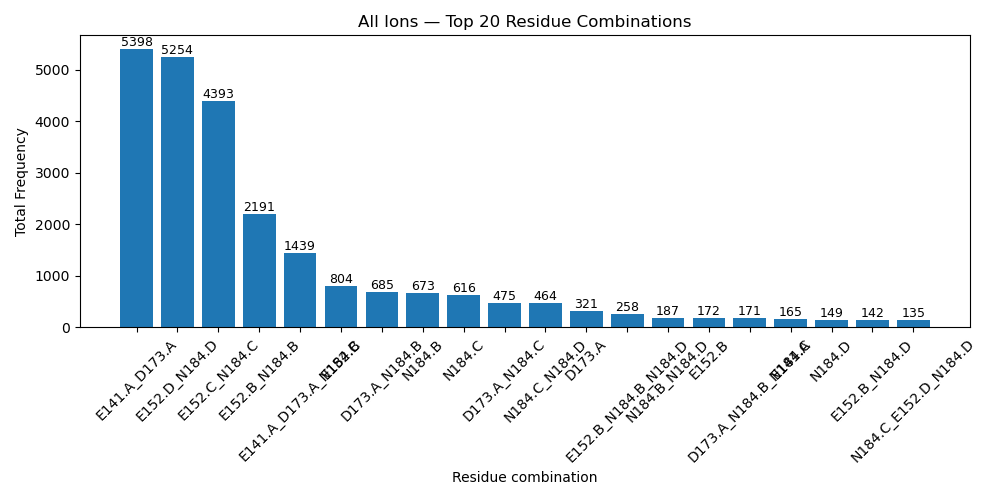

Source data for this figure (header and first rows):
residue_combination, count
E141.A_D173.A, 5398
E152.D_N184.D, 5254
E152.C_N184.C, 4393
E152.B_N184.B, 2191
E141.A_D173.A_N184.B, 1439
E152.C, 804
D173.A_N184.B, 685
N184.B, 673
N184.C, 616
D173.A_N184.C, 475
N184.C_N184.D, 464
D173.A, 321
E152.B_N184.B_N184.D, 258
N184.B_N184.D, 187
E152.B, 172
D173.A_N184.B_N184.C, 171
E141.A, 165
N184.D, 149
E152.B_N184.D, 142
N184.C_E152.D_N184.D, 135
N184.B_N184.C, 127
E152.D, 94
N184.B_N184.C_N184.D, 79
E141.A_N184.B, 71
D173.A_E152.C_N184.C, 62
N184.B_E152.D_N184.D, 52
E152.B_E152.D_N184.D, 50
E152.C_N184.C_N184.D, 47
D173.A_E152.C, 39
E141.A_D173.A_N184.C, 34
N184.C_E152.D, 25
E141.A_E152.C, 24
D173.A_E152.B_N184.B, 19
N184.B_E152.D, 17
E141.A_E152.B_N184.B, 10
E152.B_N184.B_E152.D_N184.D, 8
E152.C_N184.C_E152.D, 8
E152.B_E152.D, 8
E141.A_E152.C_N184.C, 8
D173.A_N184.B_N184.C_N184.D, 5
E152.C_E152.D, 5
E141.A_D173.A_N184.B_N184.C, 5
N184.B_N184.C_E152.D_N184.D, 5
E152.B_N184.B_E152.D, 4
E141.A_D173.A_E152.B_N184.B, 4
E152.C_N184.D, 4
E141.A_E152.B, 4
E141.A_D173.A_E152.C_N184.C, 3
E141.A_D173.A_E152.C, 2
N184.B_E152.C, 2
E152.C_E152.D_N184.D, 2
D173.A_N184.C_N184.D, 2
D173.A_N184.B_N184.D, 2
N184.B_E152.C_N184.C, 1
D173.A_E152.B, 1
D173.A_N184.D, 1
E141.A_N184.C, 1
